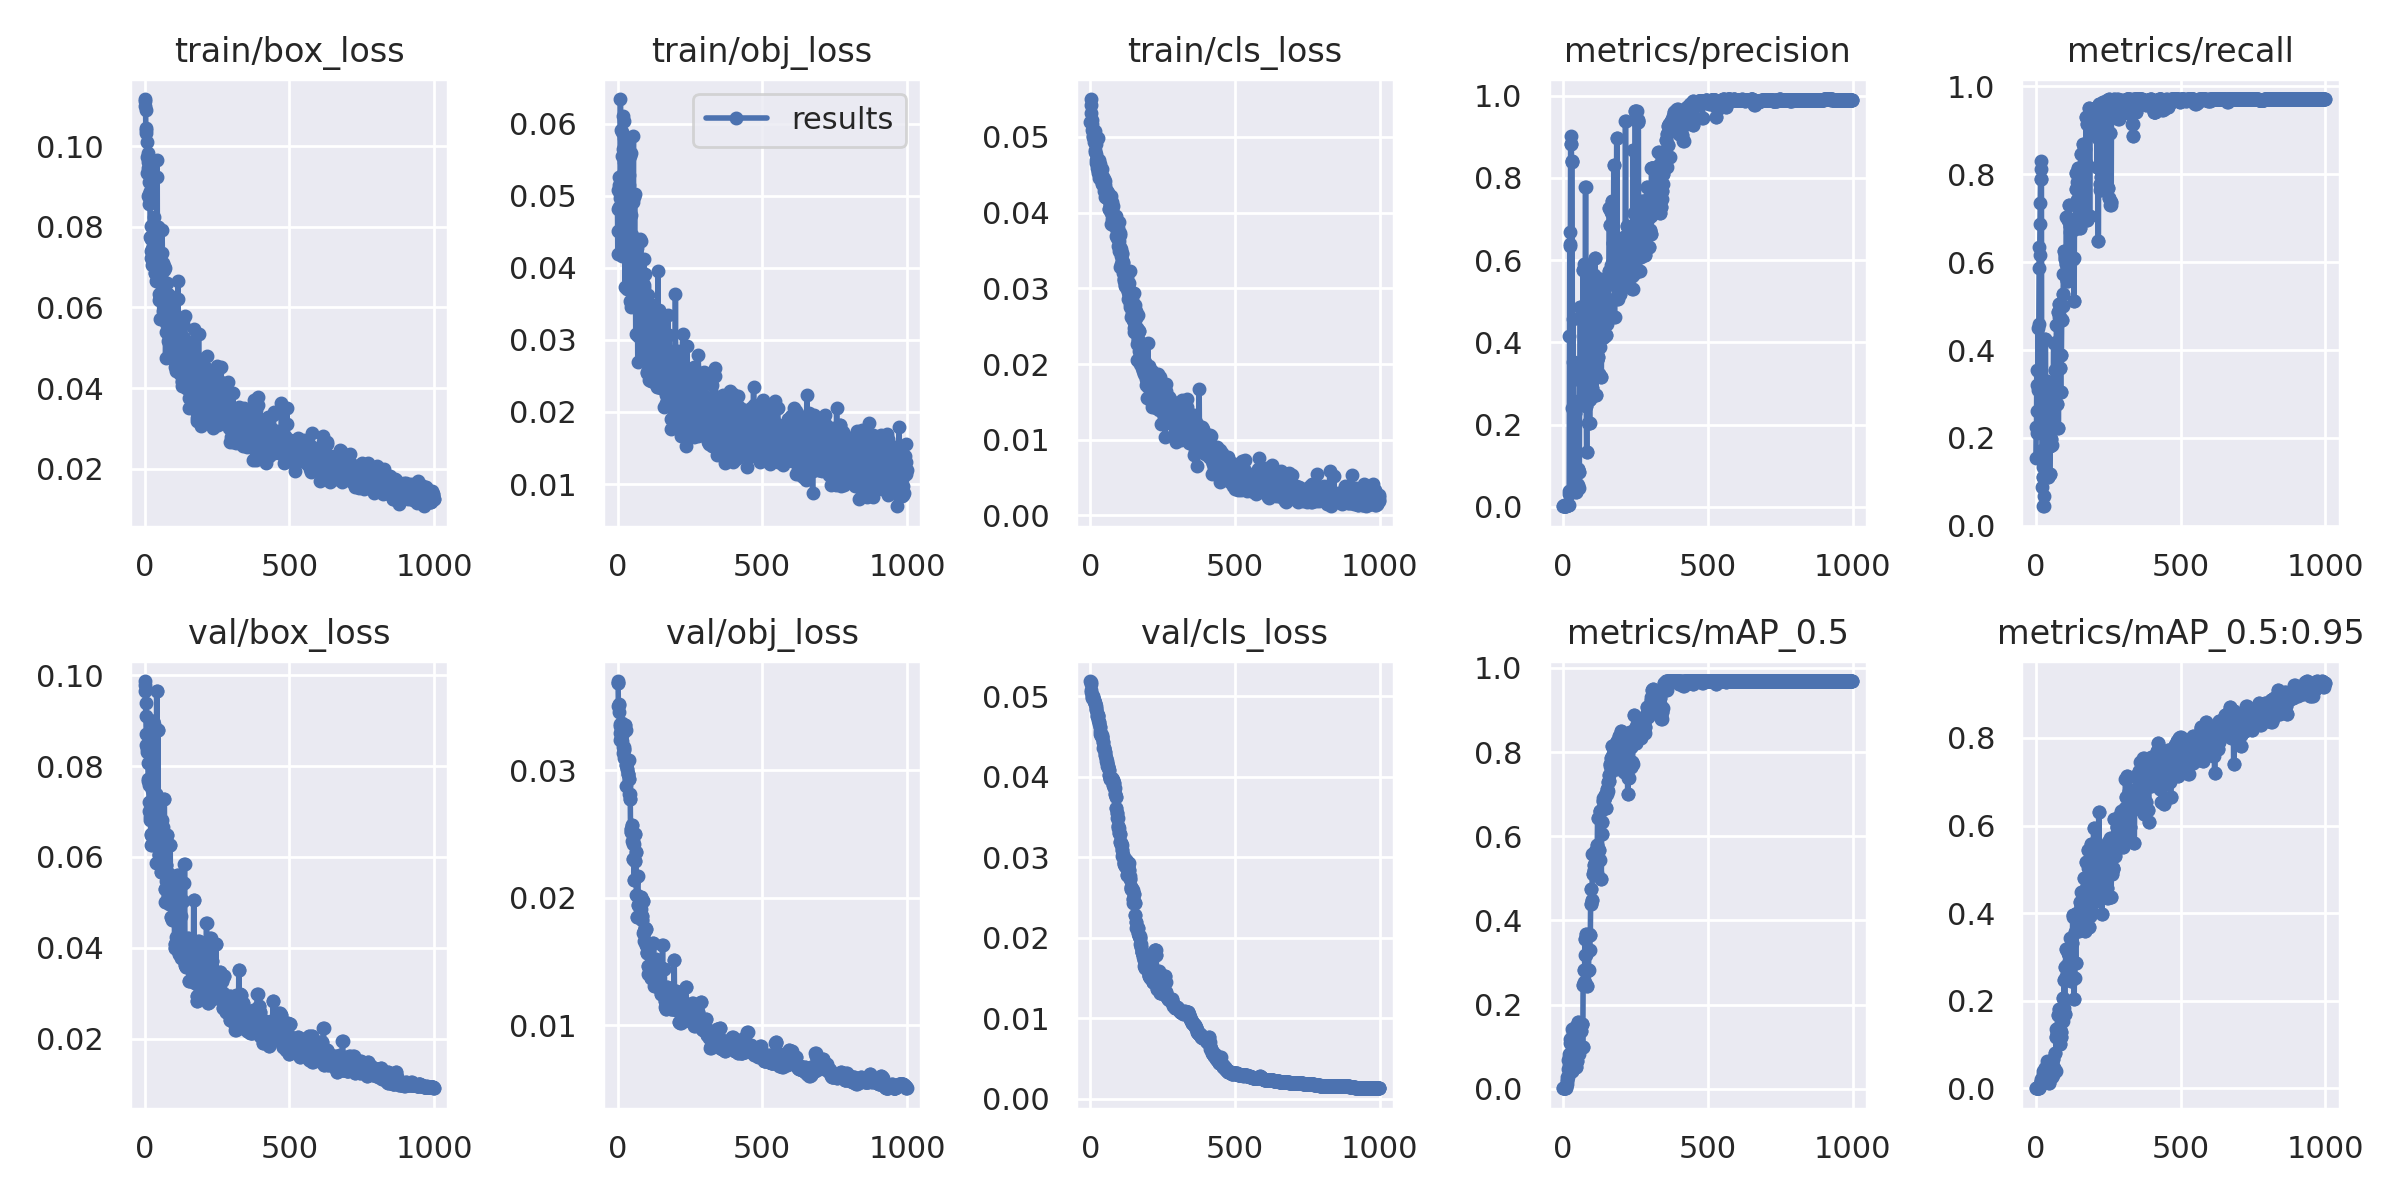

The data file committed next to this chart (first rows):
epoch, train/box_loss, train/obj_loss, train/cls_loss, metrics/precision, metrics/recall, metrics/mAP_0.5, metrics/mAP_0.5:0.95, val/box_loss, val/obj_loss, val/cls_loss, x/lr0, x/lr1, x/lr2
0, 0.1112, 0.0481, 0.05192, 0.001722, 0.1552, 0.001233, 0.0004746, 0.09876, 0.03699, 0.05189, 0.0991, 0.0001, 0.0001
1, 0.1117, 0.04185, 0.05502, 0.001982, 0.2238, 0.001481, 0.0004533, 0.09791, 0.03685, 0.05179, 0.0973, 0.0002997, 0.0002997
2, 0.1099, 0.05083, 0.05421, 0.001437, 0.2102, 0.001309, 0.000337, 0.09649, 0.0368, 0.0515, 0.0955, 0.000499, 0.000499
3, 0.109, 0.04509, 0.05314, 0.003334, 0.3546, 0.002969, 0.0007678, 0.0939, 0.03501, 0.05084, 0.0937, 0.0006979, 0.0006979
4, 0.1032, 0.05153, 0.05198, 0.003196, 0.3216, 0.002665, 0.0006427, 0.09108, 0.03508, 0.05054, 0.0919, 0.0008964, 0.0008964
5, 0.1045, 0.0484, 0.05169, 0.002349, 0.2619, 0.002036, 0.0003988, 0.08709, 0.0352, 0.05013, 0.09009, 0.001095, 0.001095
6, 0.1041, 0.05264, 0.05094, 0.001901, 0.3102, 0.001739, 0.0005183, 0.08463, 0.03453, 0.04985, 0.08829, 0.001292, 0.001292
7, 0.1009, 0.04969, 0.0522, 0.00227, 0.3527, 0.002595, 0.0006497, 0.08423, 0.03362, 0.04974, 0.08649, 0.00149, 0.00149
8, 0.09738, 0.05017, 0.05009, 0.002916, 0.4502, 0.003419, 0.0007988, 0.08302, 0.0335, 0.0499, 0.08469, 0.001687, 0.001687
9, 0.09323, 0.04849, 0.05065, 0.002193, 0.3238, 0.002457, 0.0005534, 0.08368, 0.03289, 0.05002, 0.08288, 0.001883, 0.001883
10, 0.09834, 0.0634, 0.05, 0.00308, 0.4587, 0.003936, 0.001126, 0.08306, 0.03237, 0.04983, 0.08108, 0.002079, 0.002079
11, 0.09457, 0.0506, 0.04929, 0.004265, 0.5857, 0.007392, 0.002074, 0.0806, 0.03252, 0.04954, 0.07927, 0.002275, 0.002275
12, 0.09616, 0.05035, 0.05012, 0.004396, 0.634, 0.01217, 0.004317, 0.07723, 0.03306, 0.04942, 0.07747, 0.00247, 0.00247
13, 0.08755, 0.05905, 0.0497, 0.004409, 0.6165, 0.0192, 0.005134, 0.07677, 0.03248, 0.04953, 0.07566, 0.002665, 0.002665
14, 0.09102, 0.05282, 0.04984, 0.004694, 0.6873, 0.02083, 0.008651, 0.07588, 0.03231, 0.04947, 0.07386, 0.00286, 0.00286
15, 0.08564, 0.05544, 0.04807, 0.004759, 0.7359, 0.02762, 0.009834, 0.07217, 0.03337, 0.04921, 0.07205, 0.003054, 0.003054
16, 0.0881, 0.05888, 0.0483, 0.005212, 0.7892, 0.02719, 0.009399, 0.07019, 0.03369, 0.04921, 0.07025, 0.003248, 0.003248
17, 0.08648, 0.04169, 0.05077, 0.005131, 0.7892, 0.04582, 0.01734, 0.06979, 0.03293, 0.04907, 0.06844, 0.003441, 0.003441
18, 0.08875, 0.0495, 0.04909, 0.005262, 0.8314, 0.06785, 0.02079, 0.06811, 0.03293, 0.04884, 0.06663, 0.003634, 0.003634
19, 0.07745, 0.05643, 0.04775, 0.005203, 0.8114, 0.05651, 0.01791, 0.06873, 0.03185, 0.04856, 0.06483, 0.003827, 0.003827
20, 0.0803, 0.061, 0.04696, 0.03032, 0.2486, 0.04461, 0.01317, 0.06829, 0.03135, 0.04845, 0.06302, 0.004019, 0.004019
21, 0.07216, 0.04941, 0.04661, 0.03882, 0.173, 0.0837, 0.0213, 0.06502, 0.03183, 0.04829, 0.06121, 0.004211, 0.004211
22, 0.07392, 0.05798, 0.04695, 0.4142, 0.08889, 0.07608, 0.01978, 0.06272, 0.03168, 0.04793, 0.0594, 0.004402, 0.004402
23, 0.07702, 0.06032, 0.04672, 0.6684, 0.1333, 0.07275, 0.02316, 0.06479, 0.03095, 0.0475, 0.05759, 0.004593, 0.004593
24, 0.0746, 0.05472, 0.0459, 0.638, 0.1111, 0.1095, 0.03178, 0.06466, 0.03155, 0.0476, 0.05578, 0.004784, 0.004784
25, 0.07057, 0.05588, 0.04595, 0.6347, 0.1111, 0.118, 0.04056, 0.06263, 0.03317, 0.04771, 0.05397, 0.004974, 0.004974
26, 0.07396, 0.03728, 0.04993, 0.8826, 0.04444, 0.07685, 0.02412, 0.07473, 0.03351, 0.04751, 0.05216, 0.005164, 0.005164
27, 0.0729, 0.05341, 0.04522, 0.8826, 0.04444, 0.07685, 0.02412, 0.07473, 0.03351, 0.04751, 0.05035, 0.005353, 0.005353
28, 0.07468, 0.05111, 0.04548, 0.9011, 0.06667, 0.1056, 0.0385, 0.06819, 0.03315, 0.04706, 0.04854, 0.005542, 0.005542
29, 0.07529, 0.05205, 0.04699, 0.8401, 0.1111, 0.04192, 0.01471, 0.0899, 0.03042, 0.04677, 0.04673, 0.005731, 0.005731
30, 0.07952, 0.05738, 0.04456, 0.8401, 0.1111, 0.04192, 0.01471, 0.0899, 0.03042, 0.04677, 0.04492, 0.005919, 0.005919
31, 0.07937, 0.0499, 0.04557, 0.8381, 0.1111, 0.05202, 0.01346, 0.08921, 0.02874, 0.04653, 0.04311, 0.006107, 0.006107
32, 0.08253, 0.04296, 0.04591, 0.2408, 0.4241, 0.1409, 0.04719, 0.07044, 0.03012, 0.04619, 0.04129, 0.006294, 0.006294
33, 0.0716, 0.03702, 0.04648, 0.2408, 0.4241, 0.1409, 0.04719, 0.07044, 0.03012, 0.04619, 0.03948, 0.006481, 0.006481
34, 0.07829, 0.04282, 0.0457, 0.4577, 0.24, 0.1336, 0.04565, 0.06335, 0.03056, 0.04569, 0.03767, 0.006668, 0.006668
35, 0.06844, 0.05791, 0.04608, 0.3515, 0.313, 0.1146, 0.04065, 0.07017, 0.02972, 0.04528, 0.03585, 0.006854, 0.006854
36, 0.06861, 0.05619, 0.04503, 0.3515, 0.313, 0.1146, 0.04065, 0.07017, 0.02972, 0.04528, 0.03404, 0.00704, 0.00704
37, 0.07123, 0.05451, 0.04582, 0.2562, 0.2622, 0.1041, 0.04418, 0.07111, 0.02967, 0.04508, 0.03222, 0.007225, 0.007225
38, 0.06932, 0.0528, 0.04506, 0.2559, 0.24, 0.1145, 0.04603, 0.07378, 0.02932, 0.04514, 0.03041, 0.00741, 0.00741
39, 0.0714, 0.04948, 0.04583, 0.2559, 0.24, 0.1145, 0.04603, 0.07378, 0.02932, 0.04514, 0.02859, 0.007595, 0.007595
40, 0.06664, 0.04907, 0.04398, 0.0584, 0.3289, 0.1458, 0.06309, 0.05866, 0.03079, 0.04493, 0.02678, 0.007779, 0.007779
41, 0.0694, 0.05143, 0.04445, 0.227, 0.1111, 0.0643, 0.02103, 0.09657, 0.02815, 0.04493, 0.02496, 0.007963, 0.007963
42, 0.09228, 0.03535, 0.04383, 0.227, 0.1111, 0.0643, 0.02103, 0.09657, 0.02815, 0.04493, 0.02315, 0.008147, 0.008147
43, 0.09654, 0.04063, 0.04445, 0.2554, 0.2007, 0.1267, 0.05132, 0.06827, 0.02773, 0.04433, 0.02133, 0.00833, 0.00833
44, 0.06882, 0.05553, 0.04474, 0.2554, 0.2007, 0.1267, 0.05132, 0.06827, 0.02773, 0.04433, 0.01951, 0.008512, 0.008512
45, 0.06857, 0.04726, 0.04372, 0.0349, 0.3152, 0.05181, 0.01262, 0.08805, 0.02514, 0.04359, 0.01769, 0.008695, 0.008695
46, 0.07993, 0.03506, 0.04287, 0.0349, 0.3152, 0.05181, 0.01262, 0.08805, 0.02514, 0.04359, 0.01588, 0.008877, 0.008877
47, 0.07997, 0.03457, 0.0445, 0.05516, 0.1175, 0.06676, 0.02791, 0.06988, 0.02541, 0.04358, 0.01406, 0.009058, 0.009058
48, 0.07362, 0.05595, 0.04377, 0.05516, 0.1175, 0.06676, 0.02791, 0.06988, 0.02541, 0.04358, 0.01224, 0.009239, 0.009239
49, 0.0702, 0.04028, 0.04425, 0.05296, 0.1819, 0.1037, 0.04085, 0.06041, 0.0257, 0.04304, 0.01042, 0.00942, 0.00942
50, 0.06193, 0.04448, 0.04297, 0.05296, 0.1819, 0.1037, 0.04085, 0.06041, 0.0257, 0.04304, 0.009505, 0.009505, 0.009505
51, 0.06326, 0.03956, 0.04364, 0.09319, 0.1971, 0.158, 0.06101, 0.06056, 0.02443, 0.04276, 0.009505, 0.009505, 0.009505
52, 0.05721, 0.04107, 0.04202, 0.09319, 0.1971, 0.158, 0.06101, 0.06056, 0.02443, 0.04276, 0.009495, 0.009495, 0.009495
53, 0.06259, 0.04225, 0.04296, 0.04562, 0.1841, 0.08193, 0.02706, 0.06533, 0.023, 0.04236, 0.009485, 0.009485, 0.009485
54, 0.06263, 0.04915, 0.04203, 0.04562, 0.1841, 0.08193, 0.02706, 0.06533, 0.023, 0.04236, 0.009475, 0.009475, 0.009475
55, 0.06769, 0.05834, 0.04283, 0.08466, 0.3238, 0.1345, 0.05729, 0.05675, 0.02419, 0.04201, 0.009465, 0.009465, 0.009465
56, 0.06586, 0.04037, 0.0419, 0.08466, 0.3238, 0.1345, 0.05729, 0.05675, 0.02419, 0.04201, 0.009456, 0.009456, 0.009456
57, 0.0621, 0.04984, 0.04291, 0.3123, 0.2228, 0.09625, 0.03146, 0.06817, 0.02142, 0.04171, 0.009446, 0.009446, 0.009446
58, 0.06554, 0.04085, 0.042, 0.3123, 0.2228, 0.09625, 0.03146, 0.06817, 0.02142, 0.04171, 0.009436, 0.009436, 0.009436
59, 0.06322, 0.05023, 0.04235, 0.4864, 0.3175, 0.1542, 0.06797, 0.06441, 0.02291, 0.04138, 0.009426, 0.009426, 0.009426
... 940 more rows
